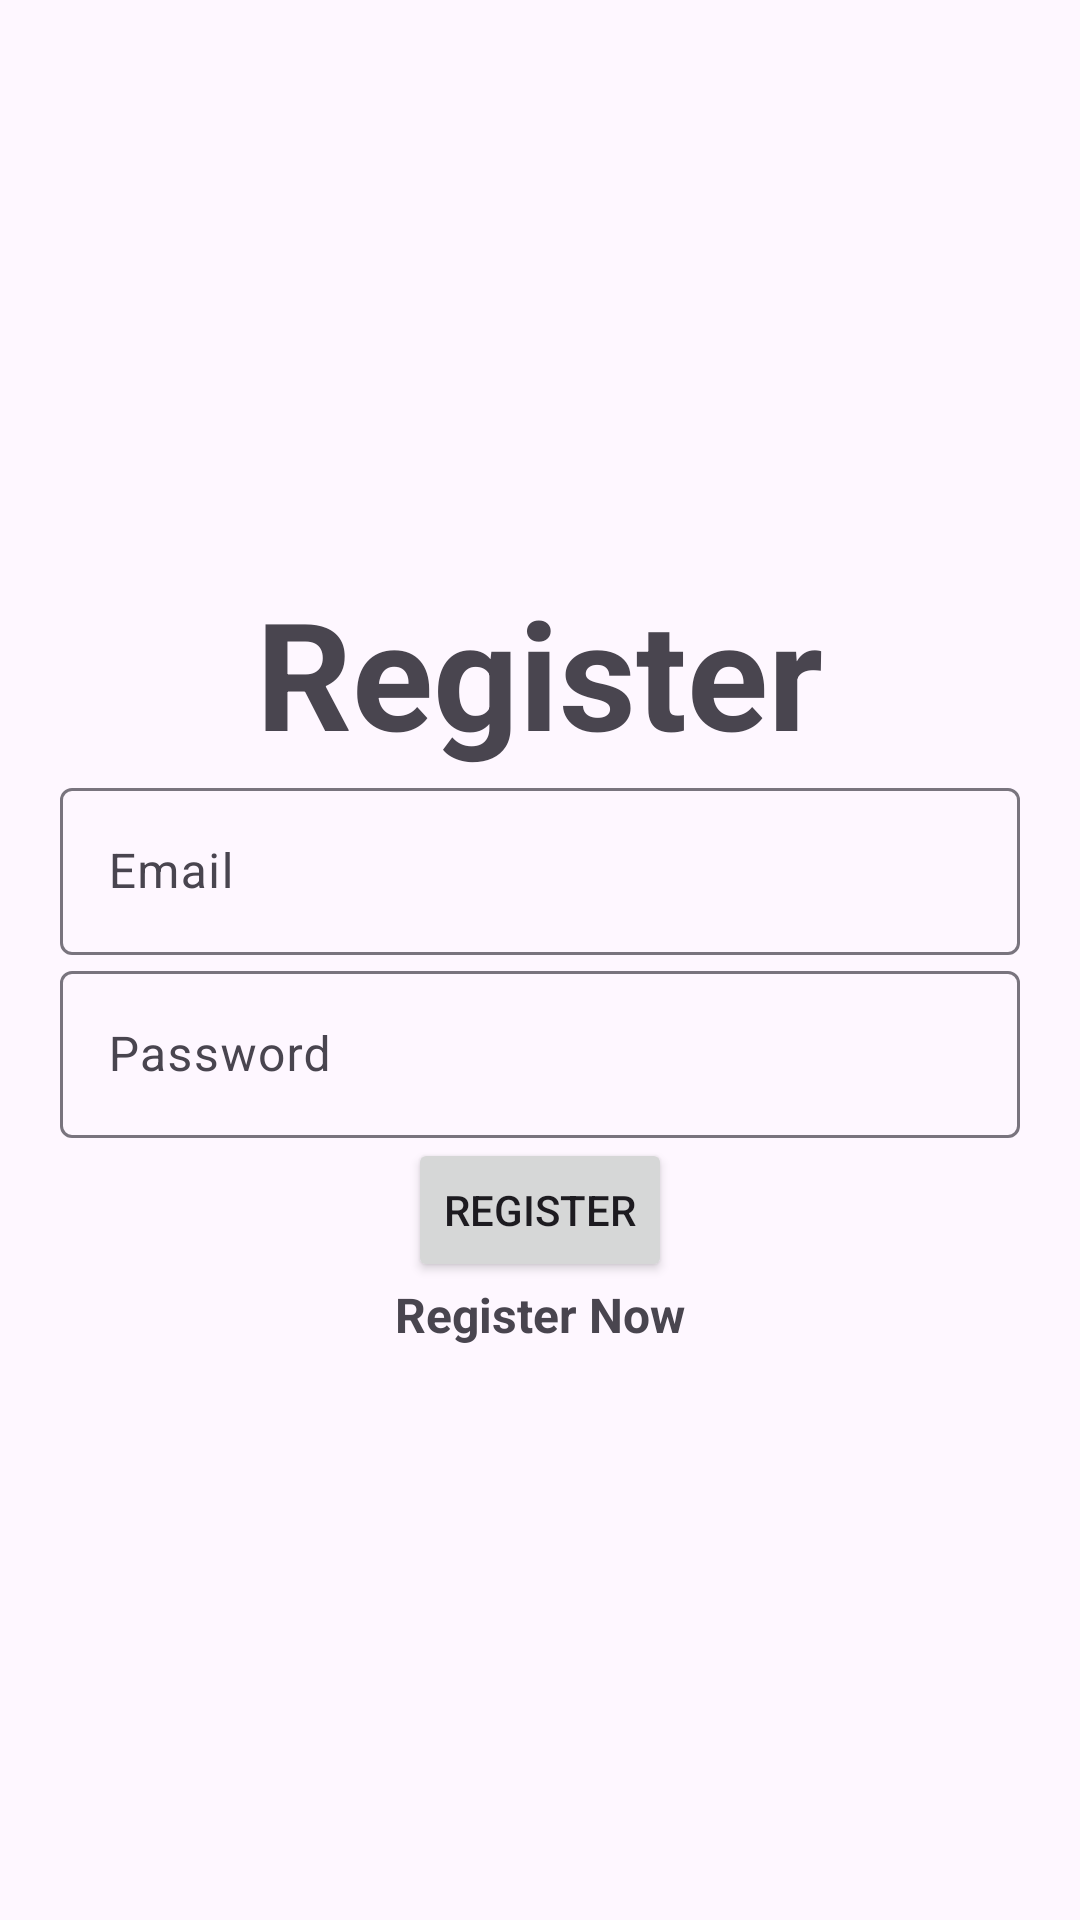

Reconstruct the res/layout file that produces this screen, plus the resources it refers to.
<!-- AndroidManifest.xml: application theme Theme.ChattingProject1 -->
<!-- res/layout/activity_register.xml -->
<?xml version="1.0" encoding="utf-8"?>
<LinearLayout xmlns:android="http://schemas.android.com/apk/res/android"
    xmlns:app="http://schemas.android.com/apk/res-auto"
    xmlns:tools="http://schemas.android.com/tools"
    android:layout_width="match_parent"
    android:orientation="vertical"
    android:gravity="center"
    android:padding="20dp"
    android:layout_height="match_parent"
    tools:context=".Register">


    <TextView

        android:text="Register"
        android:textSize="50sp"
        android:textStyle="bold"
        android:layout_width="wrap_content"
        android:layout_height="wrap_content" />

    <com.google.android.material.textfield.TextInputLayout
        android:layout_width="match_parent"
        android:layout_height="wrap_content">

        <com.google.android.material.textfield.TextInputEditText
            android:layout_width="match_parent"
            android:id="@+id/rg_email"
            android:hint="Email"

            android:layout_height="wrap_content" />

    </com.google.android.material.textfield.TextInputLayout>

    <com.google.android.material.textfield.TextInputLayout
        android:layout_width="match_parent"
        android:layout_height="wrap_content">

        <com.google.android.material.textfield.TextInputEditText
            android:layout_width="match_parent"
            android:id="@+id/rg_password"
            android:hint="Password"

            android:layout_height="wrap_content" />

    </com.google.android.material.textfield.TextInputLayout>

    <Button
        android:id="@+id/btn_register"
        android:text="Register"
        android:layout_width="wrap_content"
        android:layout_height="wrap_content"/>

    <TextView
        android:id="@+id/txt_loginnow"
        android:layout_width="wrap_content"
        android:textStyle="bold"
        android:textSize="16sp"
        android:text="Register Now"
        android:layout_height="wrap_content"/>

</LinearLayout>
<!-- resources referenced by this layout -->
<resources>
  <style name="Theme.ChattingProject1" parent="Base.Theme.ChattingProject1" />
  <style name="Base.Theme.ChattingProject1" parent="Theme.Material3.DayNight.NoActionBar">
          
          
      </style>
</resources>
